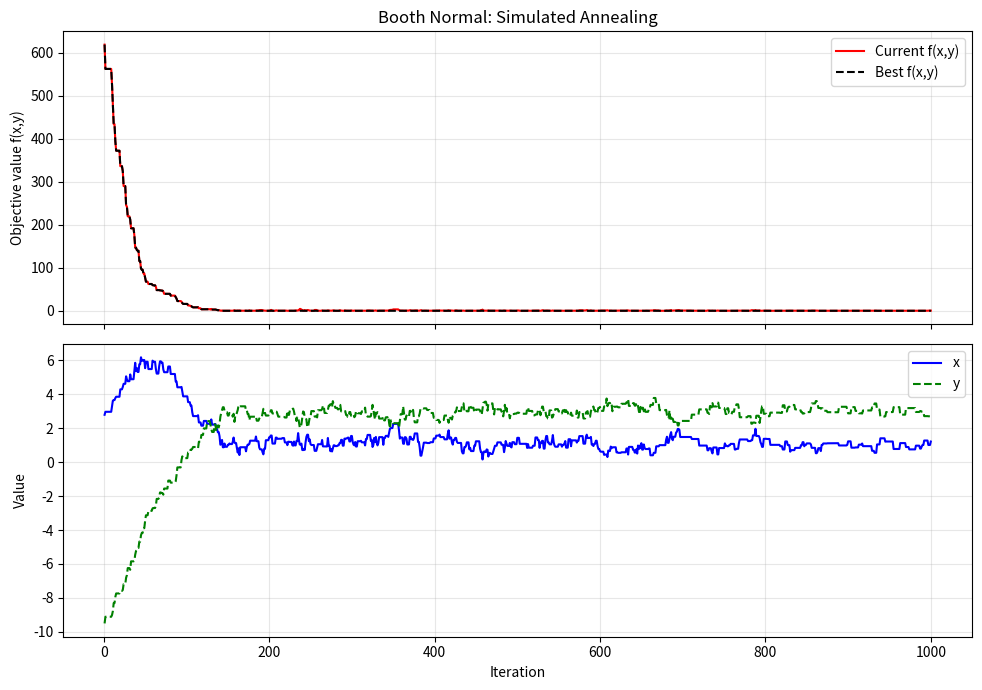
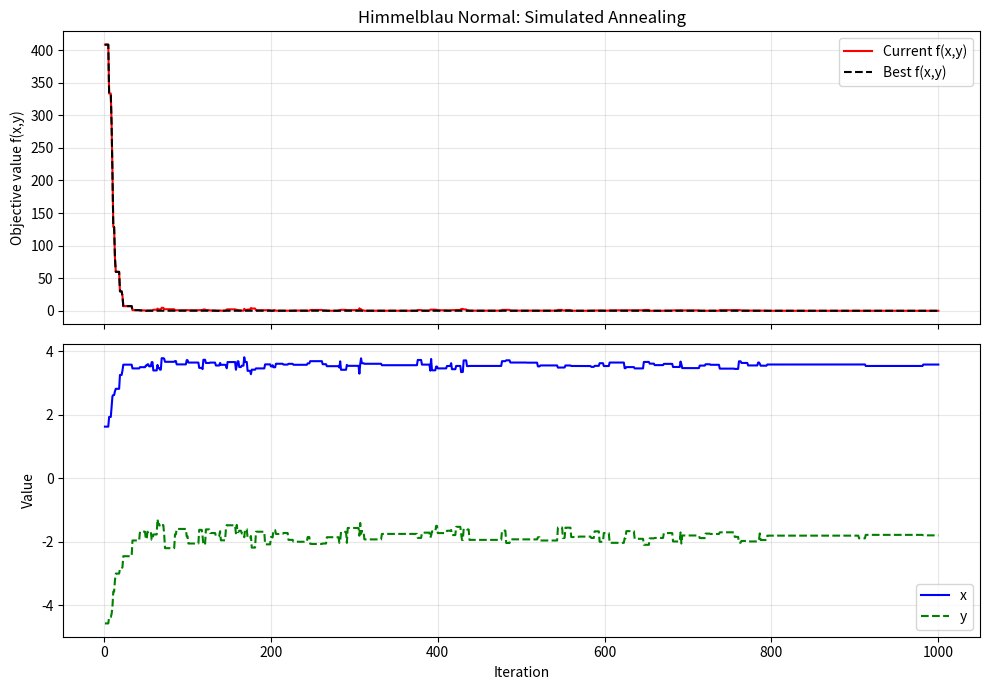
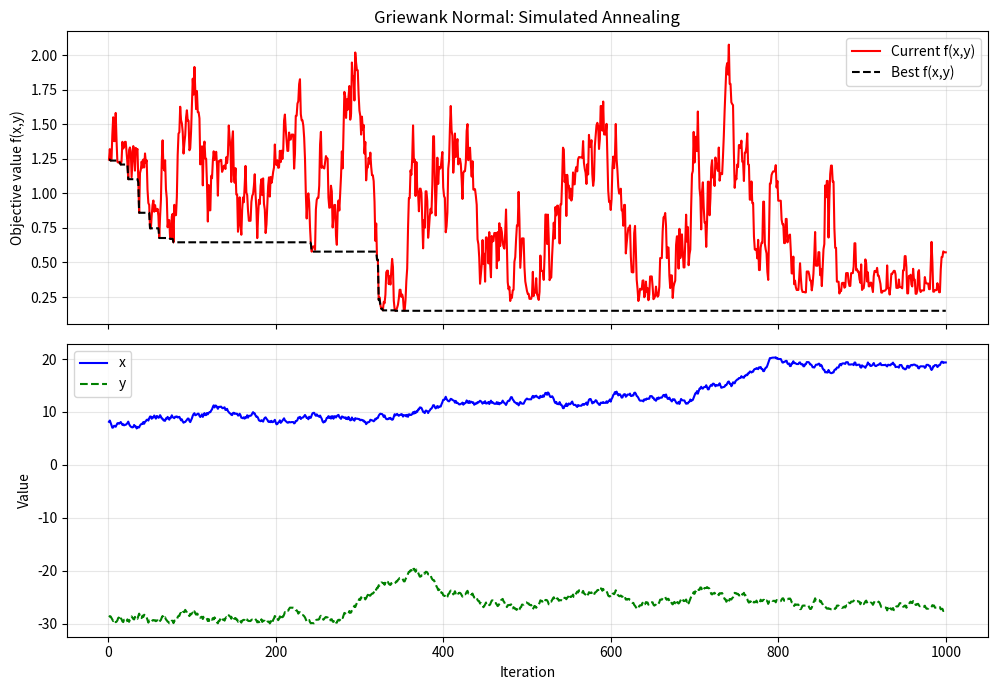
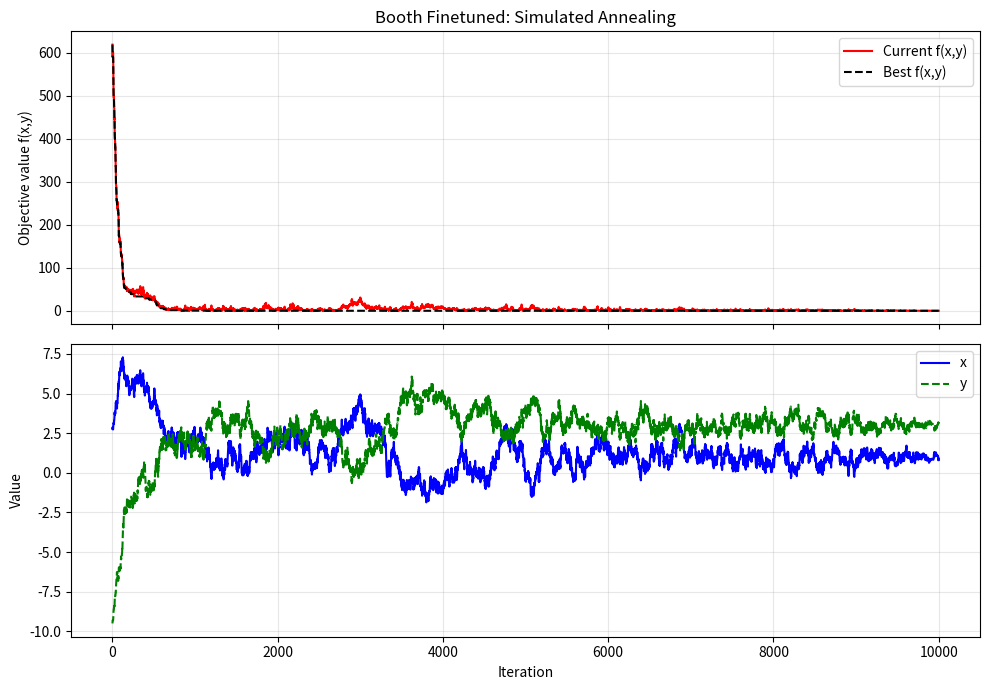
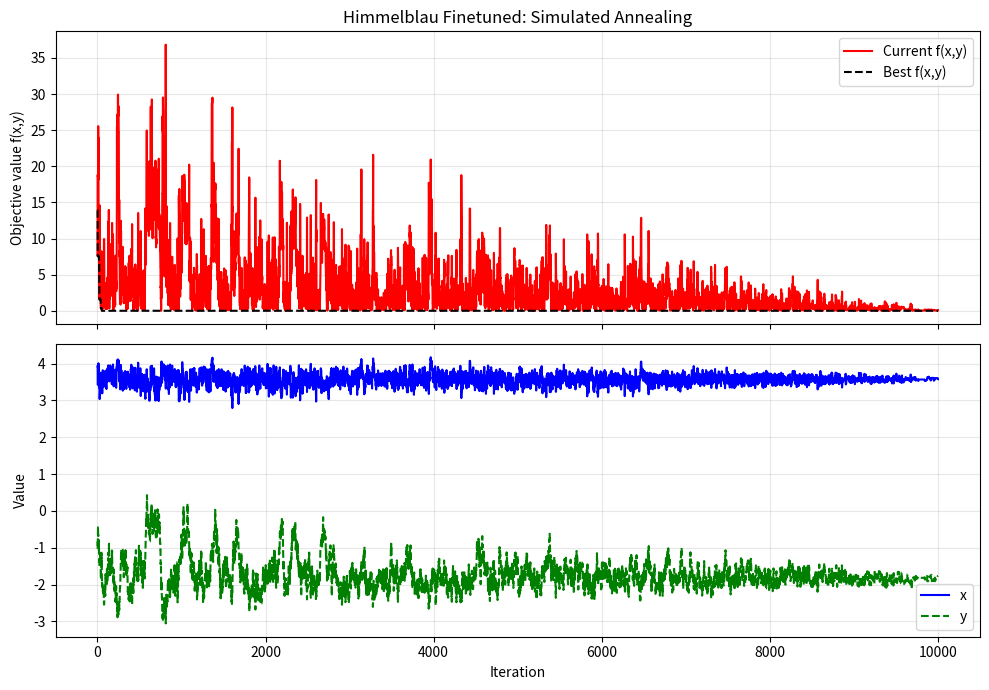
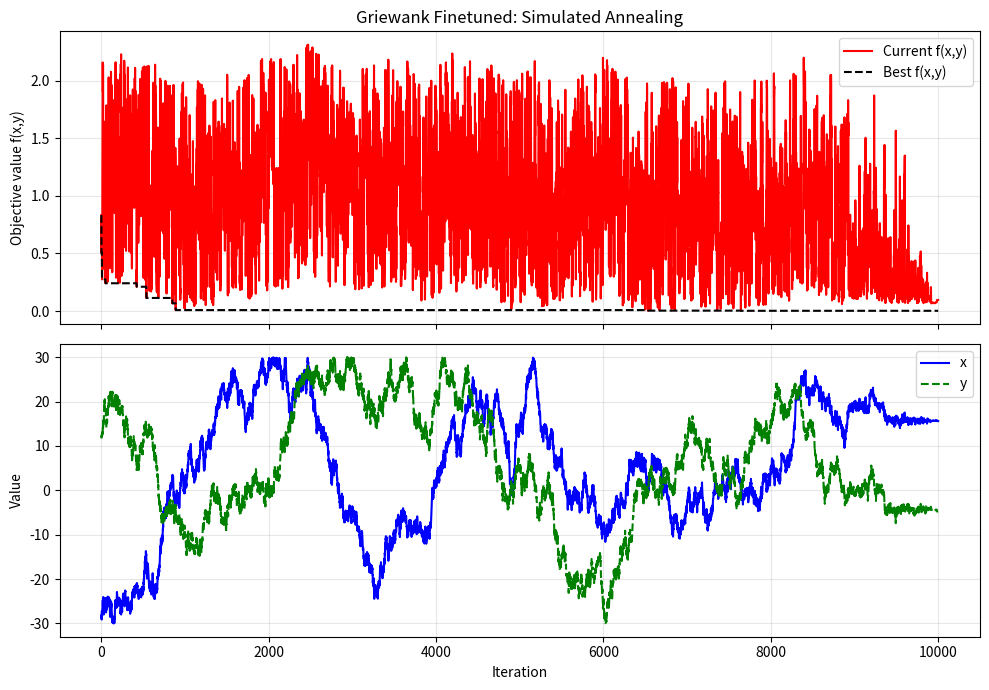

Write the Python code that produced these figures, in order.
import math
import random
import matplotlib.pyplot as plt


#pushed my generate iamges in the qs2_images folder but when u run the code it will generate here
#PS: read the note.txt folder in the qs2_images folder

#core explanation!
#run normal() runs all 3 functions with (neighborhood =0.5, T0=1.0, decay =0.1)
#algo runs 1 time only ^^ with seed =42
#run_fine_tuned() runs with optimizations
#algo runs 5 times for each function! seed = 42+run_number (42, 43, 44, 45, 46)
# by this, our algos evalute out of all 5 runs which one gives lowest f(x,y) value


#core 3 functions stated in the file
def booth_function(x, y):
    return (x + 2 * y - 7) ** 2 + (2 * x + y - 5) ** 2


def himmelblau_function(x, y):
    return (x ** 2 + y - 11) ** 2 + (x + y ** 2 - 7) ** 2


def griewank_function(x, y):
    return (1 + (x ** 2 + y ** 2) / 4000 - math.cos(x) * math.cos(y / math.sqrt(2)))
#used to generate the values close to the current value
def generate_neighbor(current_x, current_y, lower_bound, upper_bound, neighborhood_size, random_generator
):
    """
    neighborhood_size = 0.5 means x and y can each change
    by a random value between -0.5 and +0.5.
    """

    while True:
        change_in_x = random_generator.uniform(-neighborhood_size, neighborhood_size)
        change_in_y = random_generator.uniform(-neighborhood_size, neighborhood_size)

        candidate_x = current_x + change_in_x
        candidate_y = current_y + change_in_y

        #accepy the candidate only if it is inside the bounds.
        if (
            lower_bound <= candidate_x <= upper_bound
            and lower_bound <= candidate_y <= upper_bound
        ):
            return candidate_x, candidate_y

#sa implementation
def simulated_annealing(objective_function, bounds, mode="min", neighborhood_size=0.5,
    starting_temperature=1.0, cooling_amount=0.1, iterations_per_temperature=100,
    seed=None):
    """
    SA application
    Parameters from assignment:

    neighborhood_size = 0.5
    starting_temperature = 1.0
    cooling_amount = 0.1
    iterations_per_temperature = 100

    mode:
        "min" finds a minimum
        "max" finds a maximum (we choose min in this algo!)
    """

    if mode not in ("min", "max"):
        raise ValueError("mode must be either 'min' or 'max'")

    lower_bound, upper_bound = bounds

    #random number
    random_generator = random.Random(seed)

    #random solution geenrator

    current_x = random_generator.uniform(lower_bound, upper_bound)
    current_y = random_generator.uniform(lower_bound, upper_bound)

    current_value = objective_function(current_x, current_y)

    #at start, the current solution is also the best.
    best_x = current_x
    best_y = current_y
    best_value = current_value

    #lists for graphs in part 2 

    iteration_history = []
    x_history = []
    y_history = []
    objective_history = []
    best_history = []
    temperature_history = []

    temperature = starting_temperature
    iteration = 0

    #until temp 0 continue
    while temperature > 0:

        #100 iterations at this temperature.
        for _ in range(iterations_per_temperature):

            iteration += 1

            #generate nearby candidate
            candidate_x, candidate_y = generate_neighbor(
                current_x=current_x,
                current_y=current_y,
                lower_bound=lower_bound,
                upper_bound=upper_bound,
                neighborhood_size=neighborhood_size,
                random_generator=random_generator
            )

            candidate_value = objective_function(
                candidate_x,
                candidate_y
            )

            #determine whether candidate is better
            if mode == "min":
                #negative loss means candidate is smaller/better.
                loss = candidate_value - current_value

            else:
                #maximization, larger values are better.
                loss = current_value - candidate_value

            #accept or reject candidate

            if loss <= 0:
                #better or equal candidate: always accept.
                accept_candidate = True

            else:
                #worse candidate: calculate acceptance probability by the formula
                acceptance_probability = math.exp(-loss / temperature)

                random_number = random_generator.random()

                accept_candidate = (random_number < acceptance_probability)

            #update current solution if accepted

            if accept_candidate:
                current_x = candidate_x
                current_y = candidate_y
                current_value = candidate_value

            #update best solution

            if mode == "min":
                current_is_better = current_value < best_value
            else:
                current_is_better = current_value > best_value

            if current_is_better:
                best_x = current_x
                best_y = current_y
                best_value = current_value

            #record information for graphs

            iteration_history.append(iteration)
            x_history.append(current_x)
            y_history.append(current_y)
            objective_history.append(current_value)
            best_history.append(best_value)
            temperature_history.append(temperature)

        #reduce temperature after K iterations

        temperature = round(temperature - cooling_amount, 10)

    # Return the answer and all recorded graph data.
    return {"best_x": best_x, "best_y": best_y,"best_value": best_value,
        "iterations": iteration_history, "x_history": x_history,
        "y_history": y_history, "objective_history": objective_history,
        "best_history": best_history, "temperature_history": temperature_history}


#optional repeat because sa is random
#forpart 3 of assignment

def run_with_restarts(objective_function, bounds, mode="min", number_of_runs=1, base_seed=42):

    best_result = None

    for run_number in range(number_of_runs):

        result = simulated_annealing(
            objective_function=objective_function,
            bounds=bounds,
            mode=mode,

                #assingment parameters
            neighborhood_size=0.5,
            starting_temperature=1.0,
            cooling_amount=0.1,
            iterations_per_temperature=100,

            # Different but reproducible seed for each run
            seed=base_seed + run_number
        )

        if best_result is None:
            best_result = result

        elif mode == "min":
            if result["best_value"] < best_result["best_value"]:
                best_result = result

        else:
            if result["best_value"] > best_result["best_value"]:
                best_result = result

    return best_result

#plot for x, y and f(x,y)
def plot_results(function_name, result):
    """
    get two graphs here:
    1. f(x,y) vs iterations
    2. x and y vs iterations
    """

    iterations = result["iterations"]

    figure, axes = plt.subplots(2, 1, figsize=(10, 7), sharex=True)

    #objective function graph

    axes[0].plot(iterations, result["objective_history"], color="red", label="Current f(x,y)")

    axes[0].plot(iterations,result["best_history"],color="black", linestyle="--", linewidth=1.5,label="Best f(x,y)")

    axes[0].set_title(f"{function_name}: Simulated Annealing")

    axes[0].set_ylabel("Objective value f(x,y)")
    axes[0].legend()
    axes[0].grid(alpha=0.3)

    #x and y graph

    axes[1].plot(iterations, result["x_history"], color="blue", label="x")

    axes[1].plot(iterations, result["y_history"], color="green", linestyle="--", label="y")


    axes[1].set_xlabel("Iteration")
    axes[1].set_ylabel("Value")
    axes[1].legend()
    axes[1].grid(alpha=0.3)

    plt.tight_layout()

    output_filename = (function_name.lower().replace(" ", "_")+ "_simulated_annealing.png")

    plt.savefig(output_filename,dpi=200)
    plt.close()

    print(f"Graph saved as: {output_filename}")


def run_normal():
    print("RUNNING WITH NORMAL DEFAULTS")
    
    problems = [
        {
            "name": "Booth Normal",
            "function": booth_function,
            "bounds": (-10, 10),
            "params": {"neighborhood_size": 0.5, "starting_temperature": 1.0, "cooling_amount": 0.1, "iterations_per_temperature": 100}
        },
        {
            "name": "Himmelblau Normal",
            "function": himmelblau_function,
            "bounds": (-5, 5),
            "params": {"neighborhood_size": 0.5, "starting_temperature": 1.0, "cooling_amount": 0.1, "iterations_per_temperature": 100}
        },
        {
            "name": "Griewank Normal",
            "function": griewank_function,
            "bounds": (-30, 30),
            "params": {"neighborhood_size": 0.5, "starting_temperature": 1.0, "cooling_amount": 0.1, "iterations_per_temperature": 100}
        }
    ]

    for problem in problems:
        print("\n" + "=" * 50)
        print(f"Running {problem['name']}")
        print("=" * 50)

        best_result = None
        n_runs = 1

        for run_number in range(n_runs):
            result = simulated_annealing(objective_function=problem["function"], bounds=problem["bounds"],mode="min", **problem["params"],seed=42 + run_number)

            if best_result is None or result["best_value"] < best_result["best_value"]:
                best_result = result

        best_index = best_result["best_history"].index(best_result["best_value"])
        best_iteration = best_result["iterations"][best_index]
        best_temperature = best_result["temperature_history"][best_index]

        print(f"Normal Parameters Used:")
        for k, v in problem["params"].items():
            print(f"  {k}: {v}")
        print("-" * 30)
        print(f"Best x = {best_result['best_x']:.6f}")
        print(f"Best y = {best_result['best_y']:.6f}")
        print(f"Best f(x,y) = {best_result['best_value']:.10f}")
        print(f"Best found at iteration = {best_iteration}")
        print(f"Temperature at best = {best_temperature:.1f}")

        plot_results(function_name=problem["name"], result=best_result)


def run_fine_tuned():
    print("FINE-TUNED PARAMETERS (5 Restarts)")
    
    problems = [
        {
            "name": "Booth Finetuned",
            "function": booth_function,
            "bounds": (-10, 10),
            "params": {"neighborhood_size": 0.25, "starting_temperature": 5.0, "cooling_amount": 0.05, "iterations_per_temperature": 100}
        },
        {
            "name": "Himmelblau Finetuned",
            "function": himmelblau_function,
            "bounds": (-5, 5),
            "params": {"neighborhood_size": 0.25, "starting_temperature": 5.0, "cooling_amount": 0.05, "iterations_per_temperature": 100}
        },
        {
            "name": "Griewank Finetuned",
            "function": griewank_function,
            "bounds": (-30, 30),
            "params": {"neighborhood_size": 1.0, "starting_temperature": 5.0, "cooling_amount": 0.05, "iterations_per_temperature": 100}
        }
    ]

    for problem in problems:
        print(f"Running {problem['name']}")

        best_result = None
        n_runs = 5

        for run_number in range(n_runs):
            result = simulated_annealing(
                objective_function=problem["function"],
                bounds=problem["bounds"],
                mode="min",
                **problem["params"],
                seed=42 + run_number
            )

            if best_result is None or result["best_value"] < best_result["best_value"]:
                best_result = result

        best_index = best_result["best_history"].index(best_result["best_value"])
        best_iteration = best_result["iterations"][best_index]
        best_temperature = best_result["temperature_history"][best_index]

        print(f"Fine-tuned Parameters Used:")
        for k, v in problem["params"].items():
            print(f"  {k}: {v}")
        print("-" * 30)
        print(f"Best x = {best_result['best_x']:.6f}")
        print(f"Best y = {best_result['best_y']:.6f}")
        print(f"Best f(x,y) = {best_result['best_value']:.10f}")
        print(f"Best found at iteration = {best_iteration}")
        print(f"Temperature at best = {best_temperature:.1f}")

        plot_results(function_name=problem["name"], result=best_result)

def main():
    run_normal()
    run_fine_tuned()

if __name__ == "__main__":
    main()
